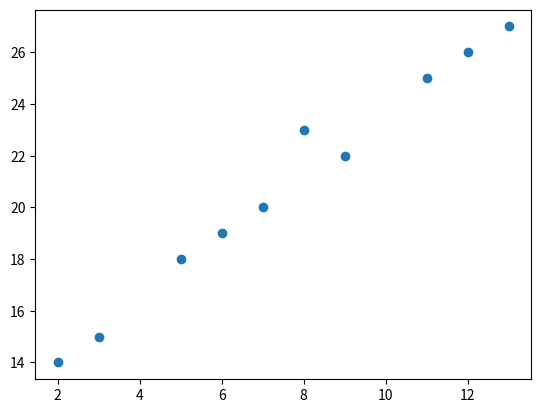

This figure's Python source:
import matplotlib.pyplot as plt

x = [3, 7, 9, 2, 5, 13, 12, 6, 8, 11]
y = [15, 20, 22, 14, 18, 27, 26, 19, 23, 25]

plt.scatter(x,y)
plt.show()